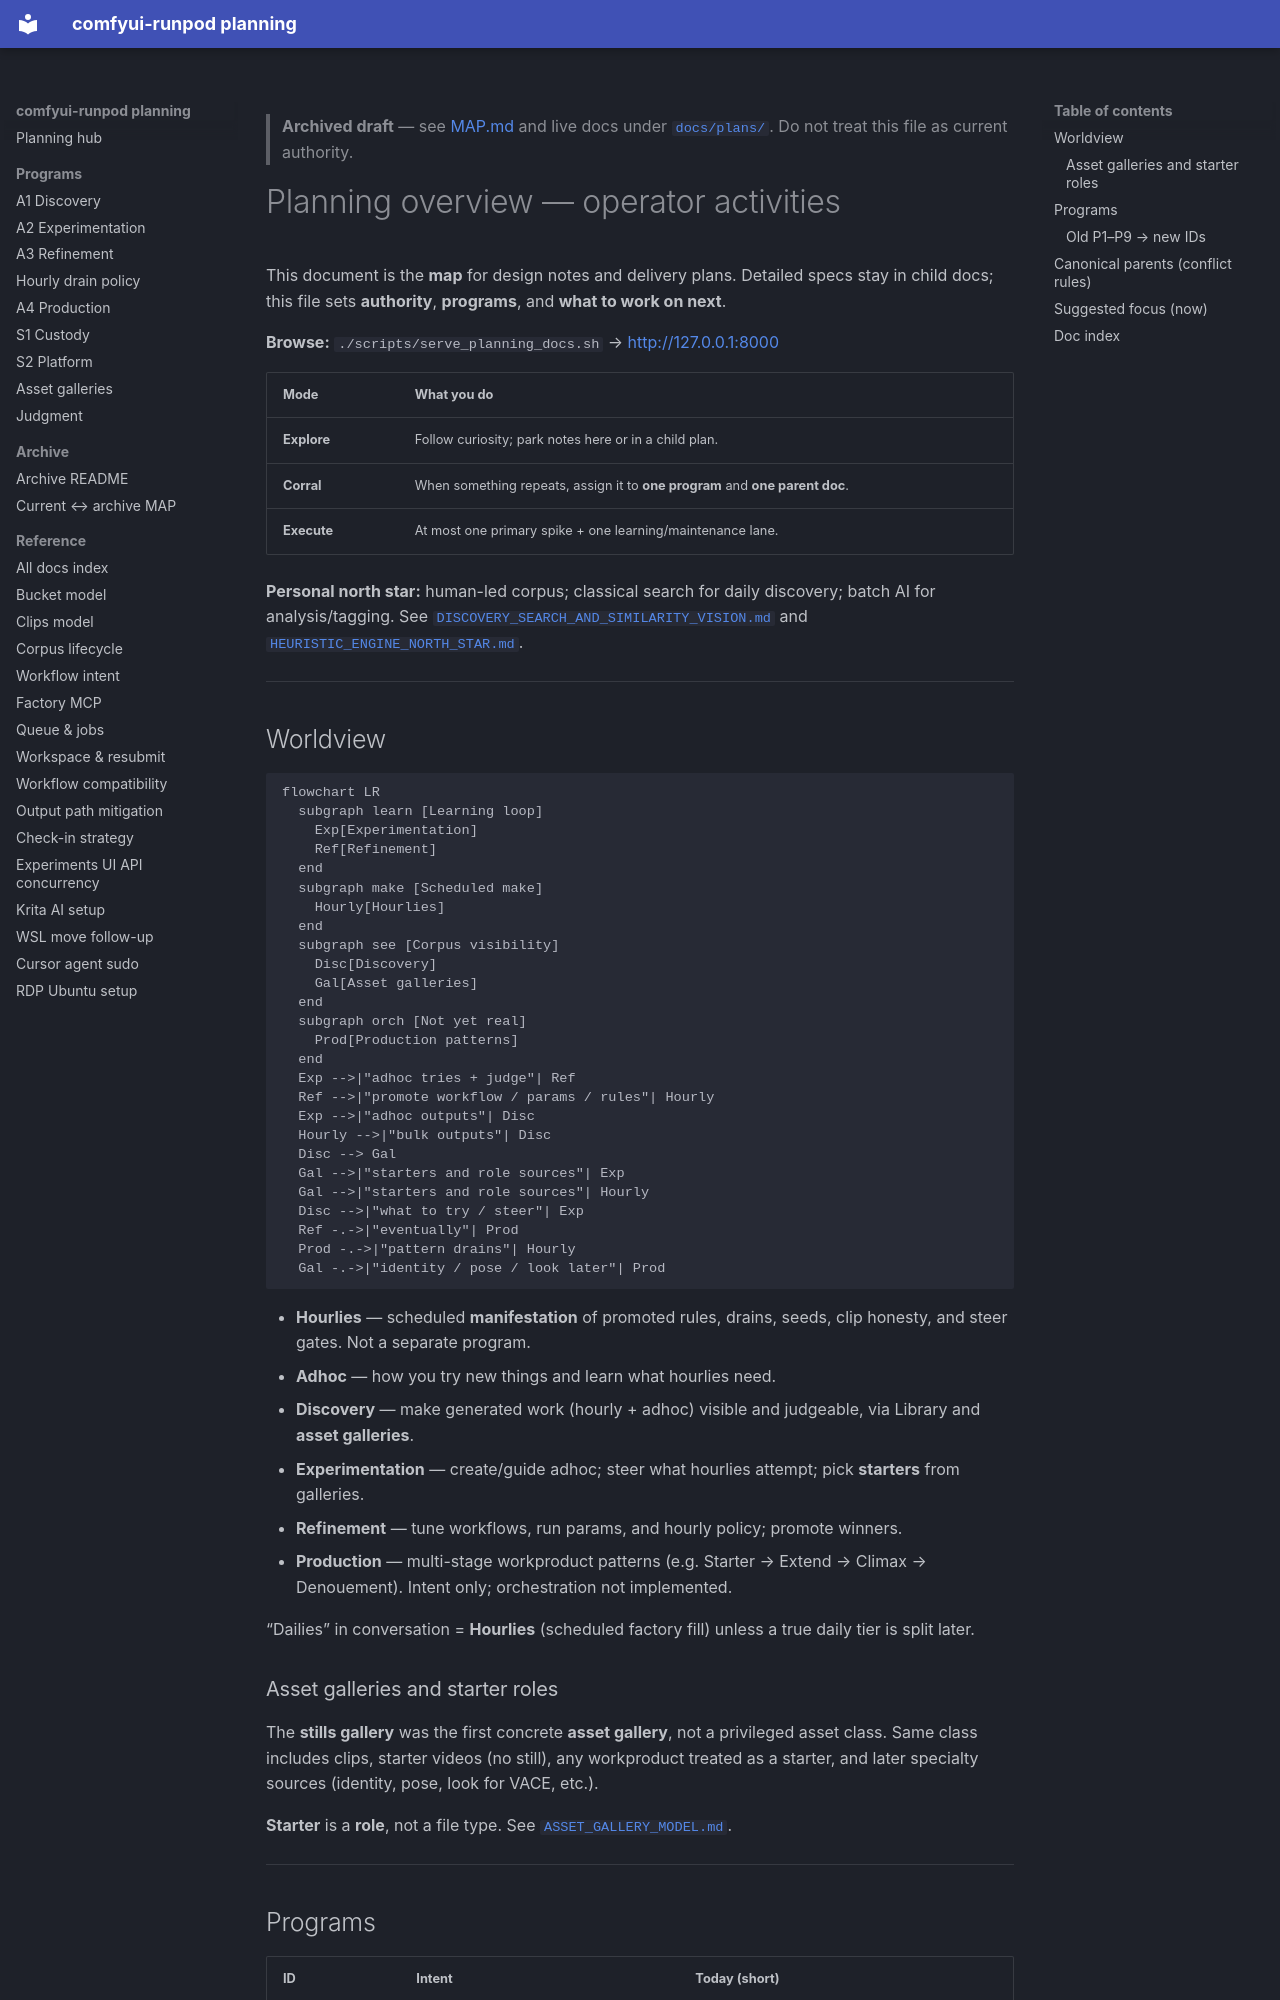

repository: schibb-dev/comfyui-runpod · page: plans/archive/PLANNING_OVERVIEW/index.html · generator: mkdocs

> **Archived draft** — see [MAP.md](MAP.md) and live docs under [`docs/plans/`](../). Do not treat this file as current authority.

# Planning overview — operator activities

This document is the **map** for design notes and delivery plans. Detailed
specs stay in child docs; this file sets **authority**, **programs**, and
**what to work on next**.

**Browse:** `./scripts/serve_planning_docs.sh` → [http://127.0.0.1:8000](http://127.0.0.1:8000)

| Mode | What you do |
|------|-------------|
| **Explore** | Follow curiosity; park notes here or in a child plan. |
| **Corral** | When something repeats, assign it to **one program** and **one parent doc**. |
| **Execute** | At most one primary spike + one learning/maintenance lane. |

**Personal north star:** human-led corpus; classical search for daily discovery;
batch AI for analysis/tagging. See [`DISCOVERY_SEARCH_AND_SIMILARITY_VISION.md`](./DISCOVERY_SEARCH_AND_SIMILARITY_VISION.md)
and [`HEURISTIC_ENGINE_NORTH_STAR.md`](./HEURISTIC_ENGINE_NORTH_STAR.md).

---

## Worldview

```mermaid
flowchart LR
  subgraph learn [Learning loop]
    Exp[Experimentation]
    Ref[Refinement]
  end
  subgraph make [Scheduled make]
    Hourly[Hourlies]
  end
  subgraph see [Corpus visibility]
    Disc[Discovery]
    Gal[Asset galleries]
  end
  subgraph orch [Not yet real]
    Prod[Production patterns]
  end
  Exp -->|"adhoc tries + judge"| Ref
  Ref -->|"promote workflow / params / rules"| Hourly
  Exp -->|"adhoc outputs"| Disc
  Hourly -->|"bulk outputs"| Disc
  Disc --> Gal
  Gal -->|"starters and role sources"| Exp
  Gal -->|"starters and role sources"| Hourly
  Disc -->|"what to try / steer"| Exp
  Ref -.->|"eventually"| Prod
  Prod -.->|"pattern drains"| Hourly
  Gal -.->|"identity / pose / look later"| Prod
```

- **Hourlies** — scheduled **manifestation** of promoted rules, drains, seeds,
  clip honesty, and steer gates. Not a separate program.
- **Adhoc** — how you try new things and learn what hourlies need.
- **Discovery** — make generated work (hourly + adhoc) visible and judgeable,
  via Library and **asset galleries**.
- **Experimentation** — create/guide adhoc; steer what hourlies attempt; pick
  **starters** from galleries.
- **Refinement** — tune workflows, run params, and hourly policy; promote winners.
- **Production** — multi-stage workproduct patterns (e.g. Starter → Extend →
  Climax → Denouement). Intent only; orchestration not implemented.

“Dailies” in conversation = **Hourlies** (scheduled factory fill) unless a
true daily tier is split later.

### Asset galleries and starter roles

The **stills gallery** was the first concrete **asset gallery**, not a privileged
asset class. Same class includes clips, starter videos (no still), any
workproduct treated as a starter, and later specialty sources (identity, pose,
look for VACE, etc.).

**Starter** is a **role**, not a file type. See [`ASSET_GALLERY_MODEL.md`](./ASSET_GALLERY_MODEL.md).

---
